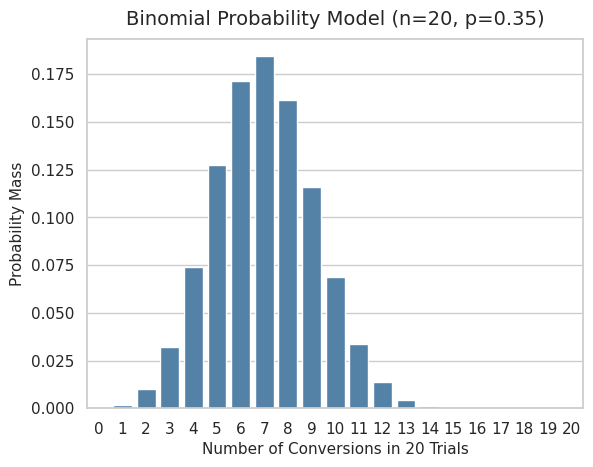

Generate this figure with matplotlib:
# Import required data science and statistical libraries
from pathlib import Path
import numpy as np
import pandas as pd
import matplotlib.pyplot as plt
import seaborn as sns
from scipy import stats

# Set reproducible random seed and visual styling
rng = np.random.default_rng(1001)
sns.set_theme(style="whitegrid")
pd.set_option("display.max_columns", 20)

# Simulate 5,000 experiments of n=20 trials with p=0.35 conversion probability
n_trials = 20
p_success = 0.35
successes = rng.binomial(n=n_trials, p=p_success, size=5000)
successes_series = pd.Series(successes, name="conversions_per_20_users")

# Display summary statistics of simulated conversion counts
successes_series.describe().round(2)


# Compare theoretical PMF with empirical simulation proportions across counts 0 to n_trials
x = np.arange(0, n_trials + 1)
binomial_pmf = pd.DataFrame({
    "conversions": x,
    "theoretical_probability": stats.binom.pmf(x, n_trials, p_success),
    "empirical_probability": successes_series.value_counts(normalize=True).reindex(x, fill_value=0).values,
})
binomial_pmf.head(12).round(4)


# Plot theoretical Binomial distribution
ax = sns.barplot(data=binomial_pmf, x="conversions", y="theoretical_probability", color="steelblue")
ax.set_title("Binomial Probability Model (n=20, p=0.35)", fontsize=14, pad=10)
ax.set_xlabel("Number of Conversions in 20 Trials", fontsize=11)
ax.set_ylabel("Probability Mass", fontsize=11)
plt.show()


# Compute theoretical moments and decision tail probabilities
pd.Series({
    "expected_conversions_E[X]": n_trials * p_success,
    "standard_deviation_SD(X)": np.sqrt(n_trials * p_success * (1 - p_success)),
    "P(5 or fewer conversions) [Low tail]": stats.binom.cdf(5, n_trials, p_success),
    "P(10 or more conversions) [High tail]": stats.binom.sf(9, n_trials, p_success),
}).round(4)


# Write your independent practice code here
# Remember to inspect your outputs and check assumptions
